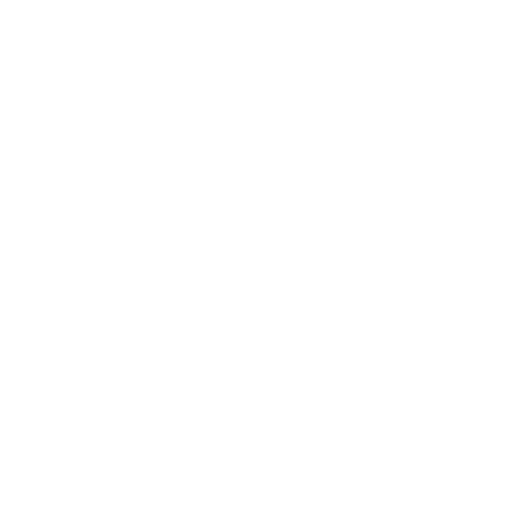
t = 0.00 s
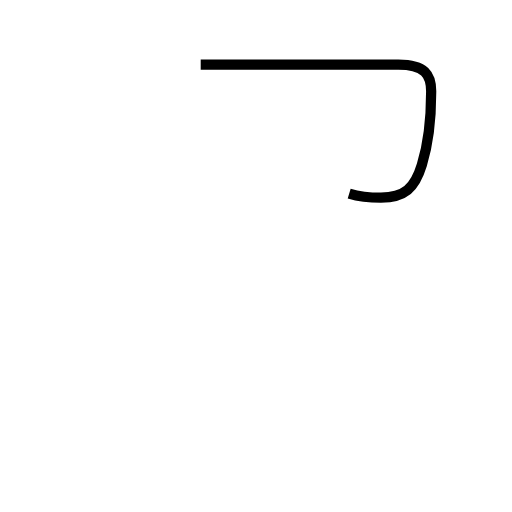
t = 1.20 s
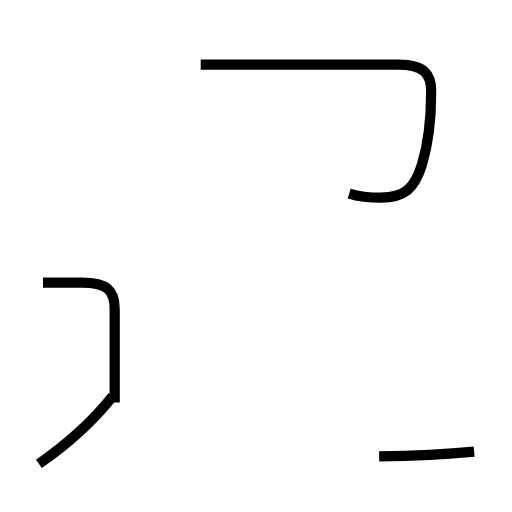
t = 2.31 s
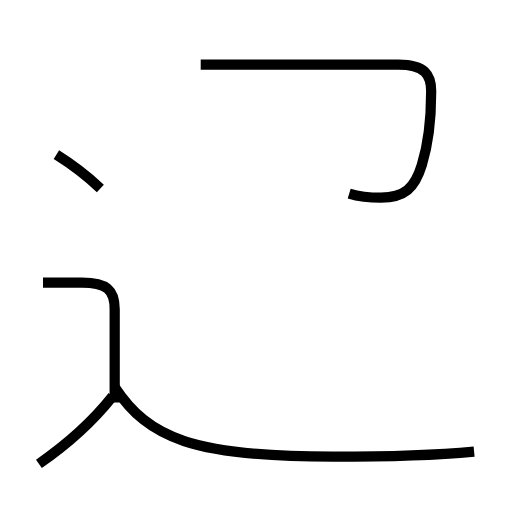
t = 3.31 s
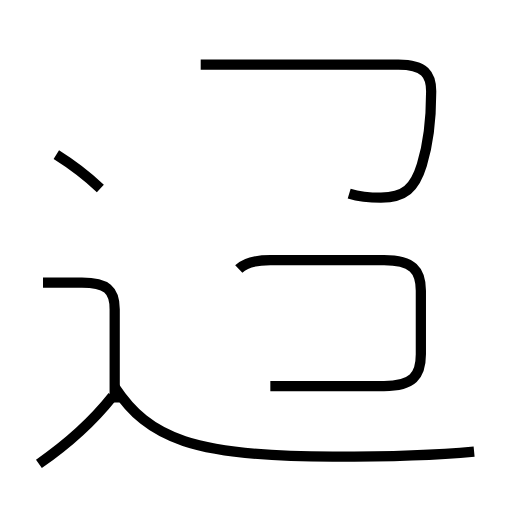
t = 4.59 s
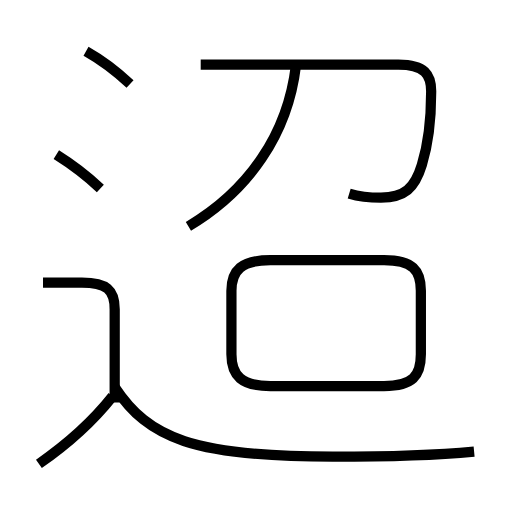
t = 5.77 s

The animated SVG that drew these frames (rendered in a browser with its animation timeline set to each time). Animation: 8 SMIL elements (animate=8); one cycle of 5.76 s.

<?xml version='1.0' encoding='utf-8'?>
<svg viewBox="0.0 -6.0 50.0 50.0" version="1.1" xmlns="http://www.w3.org/2000/svg"><rect x="-1000" y="-1000" width="2000" height="2000" stroke="white" fill="white" /><g style="fill:none;stroke:#000000;stroke-width:1"><path d="M 34.1 -25.1 C 35.1 -24.8 36.0 -24.7 37.2 -24.7 C 39.5 -24.7 40.5 -25.6 41.2 -27.9 C 41.8 -29.9 42.1 -32.0 42.1 -34.8 C 42.2 -36.8 41.4 -37.7 38.9 -37.7 L 19.6 -37.7 " transform="translate(0.0 38.0)" stroke-dasharray="40.1472447941662" stroke-dashoffset="40.1472447941662"><animate attributeName="stroke-dashoffset" from="40.1472447941662" to="0" dur="1.2044173438249859s" begin="0s; anim_end.end" fill="freeze" id="anim0" /></path><path d="M 3.8 1.3 C 6.4 -0.5 9.1 -2.9 11.0 -5.3 " transform="translate(0.0 38.0)" stroke-dasharray="9.80019306627756" stroke-dashoffset="9.80019306627756"><animate attributeName="stroke-dashoffset" from="9.80019306627756" to="0" dur="0.29400579198832677s" begin="anim0.end" fill="freeze" id="anim1" /></path><path d="M 11.2 -4.7 L 11.2 -13.8 C 11.2 -15.7 10.4 -16.4 8.0 -16.4 L 4.2 -16.4 " transform="translate(0.0 38.0)" stroke-dasharray="17.72111166172272" stroke-dashoffset="17.72111166172272"><animate attributeName="stroke-dashoffset" from="17.72111166172272" to="0" dur="0.5316333498516815s" begin="anim1.end" fill="freeze" id="anim2" /></path><path d="M 46.3 0.1 C 42.1 0.5 38.0 0.6 32.5 0.6 C 18.9 0.6 14.5 -1.2 11.2 -6.2 " transform="translate(0.0 38.0)" stroke-dasharray="37.24291625617737" stroke-dashoffset="37.24291625617737"><animate attributeName="stroke-dashoffset" from="37.24291625617737" to="0" dur="1.117287487685321s" begin="anim2.end" fill="freeze" id="anim3" /></path><path d="M 9.8 -25.6 C 8.2 -27.1 7.1 -27.9 5.5 -28.9 " transform="translate(0.0 38.0)" stroke-dasharray="5.430744269025637" stroke-dashoffset="5.430744269025637"><animate attributeName="stroke-dashoffset" from="5.430744269025637" to="0" dur="0.16292232807076912s" begin="anim3.end" fill="freeze" id="anim4" /></path><path d="M 26.4 -6.3 L 37.5 -6.3 C 40.3 -6.3 41.1 -7.3 41.1 -9.4 L 41.1 -15.6 C 41.1 -17.6 40.3 -18.6 37.5 -18.6 L 26.4 -18.6 C 23.6 -18.6 22.6 -17.6 22.6 -15.6 L 22.6 -9.4 C 22.6 -7.3 23.6 -6.3 26.4 -6.3 Z " transform="translate(0.0 38.0)" stroke-dasharray="56.8723901183067" stroke-dashoffset="56.8723901183067"><animate attributeName="stroke-dashoffset" from="56.8723901183067" to="0" dur="1.7061717035492008s" begin="anim4.end" fill="freeze" id="anim5" /></path><path d="M 12.7 -35.8 C 11.2 -37.2 10.0 -38.1 8.4 -39.0 " transform="translate(0.0 38.0)" stroke-dasharray="5.374451018932518" stroke-dashoffset="5.374451018932518"><animate attributeName="stroke-dashoffset" from="5.374451018932518" to="0" dur="0.16123353056797554s" begin="anim5.end" fill="freeze" id="anim6" /></path><path d="M 18.4 -21.9 C 24.3 -25.4 28.1 -30.9 28.9 -37.6" transform="translate(0.0 38.0)" stroke-dasharray="19.592041490218353" stroke-dashoffset="19.592041490218353"><animate attributeName="stroke-dashoffset" from="19.592041490218353" to="0" dur="0.5877612447065506s" begin="anim6.end" fill="freeze" id="anim_end" /></path></g></svg>
